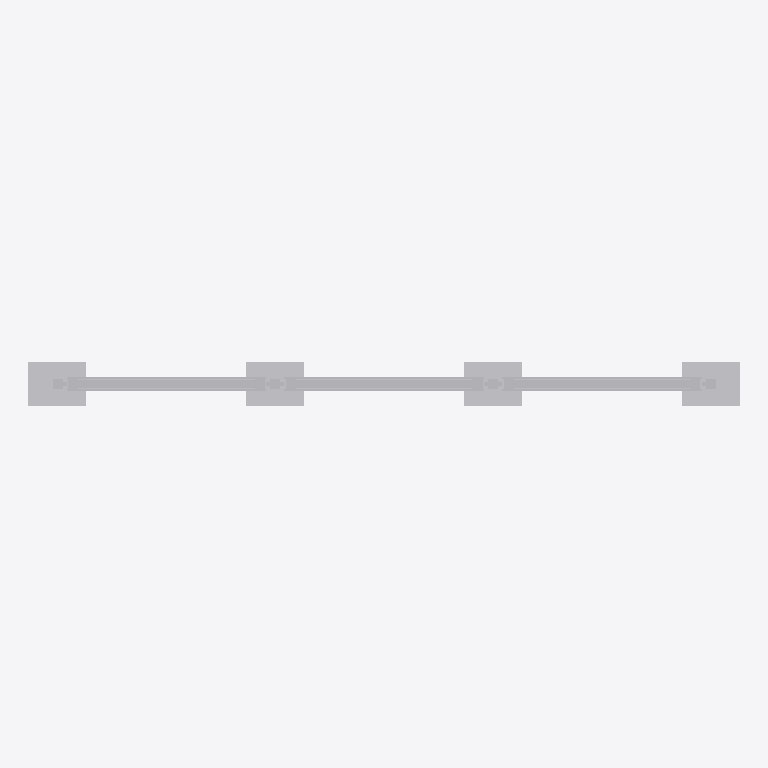
Plan cut of the same IFC building model at storey 'Ebene 0' (level 0.00 m, cut at 1.40 m), seen from above with north up, elements coloured by IFC class: 1 other element (light grey). Cut surfaces are drawn darker.
Extent 4.9 m × 0.3 m × 2.0 m (x, y, z). Storeys (1): Ebene 0 at 0.00 m. Elements (1): 1 IfcBuildingElementProxy.

HEADER;
FILE_DESCRIPTION(('ViewDefinition [CoordinationView_V2.0]','ExchangeRequirement []'),'2;1');
FILE_NAME('','2024-05-07T10:29:05',(''),(''),'ODA IFC SDK 22.6','22.1.1.516 - Exporter 22.1.1.516 - Default UI','');
FILE_SCHEMA(('IFC4'));
ENDSEC;
DATA;
#93=IFCPROJECT('3JkdSrIPPFBg8WI9Yiw3Uw',#20,'',$,$,'','',(#86),#83);
#105=IFCSITE('3JkdSrIPPFBg8WI9Yiw3Uu',#20,'Default',$,$,#104,$,$,.ELEMENT.,(42,24,53,508911),(-71,-15,-29,-58837),0.0,$,$);
#95=IFCBUILDING('3JkdSrIPPFBg8WI9Yiw3Ux',#20,'',$,$,#16,$,'',.ELEMENT.,$,$,#94);
#98=IFCBUILDINGSTOREY('3JkdSrIPPFBg8WI9XJ5yzH',#20,'Ebene 0',$,'Ebene:Ebene 1',#97,$,'Ebene 0',.ELEMENT.,0.0);
#2269=IFCBUILDINGELEMENTPROXY('1i6pAm_OnA7es5OO9i1hyQ',#20,'DB_Vitrine_Standard_DIN_A0_quer_dreifeldrig_zweiseitig:DB_Vitrine_Standard_DIN_A0_quer_dreifeldrig_zweiseitig:6463',$,'DB_Vitrine_Standard_DIN_A0_quer_dreifeldrig_zweiseitig:DB_Vitrine_Standard_DIN_A0_quer_dreifeldrig_zweiseitig',#2268,#2265,'6463',.NOTDEFINED.);
ENDSEC;
